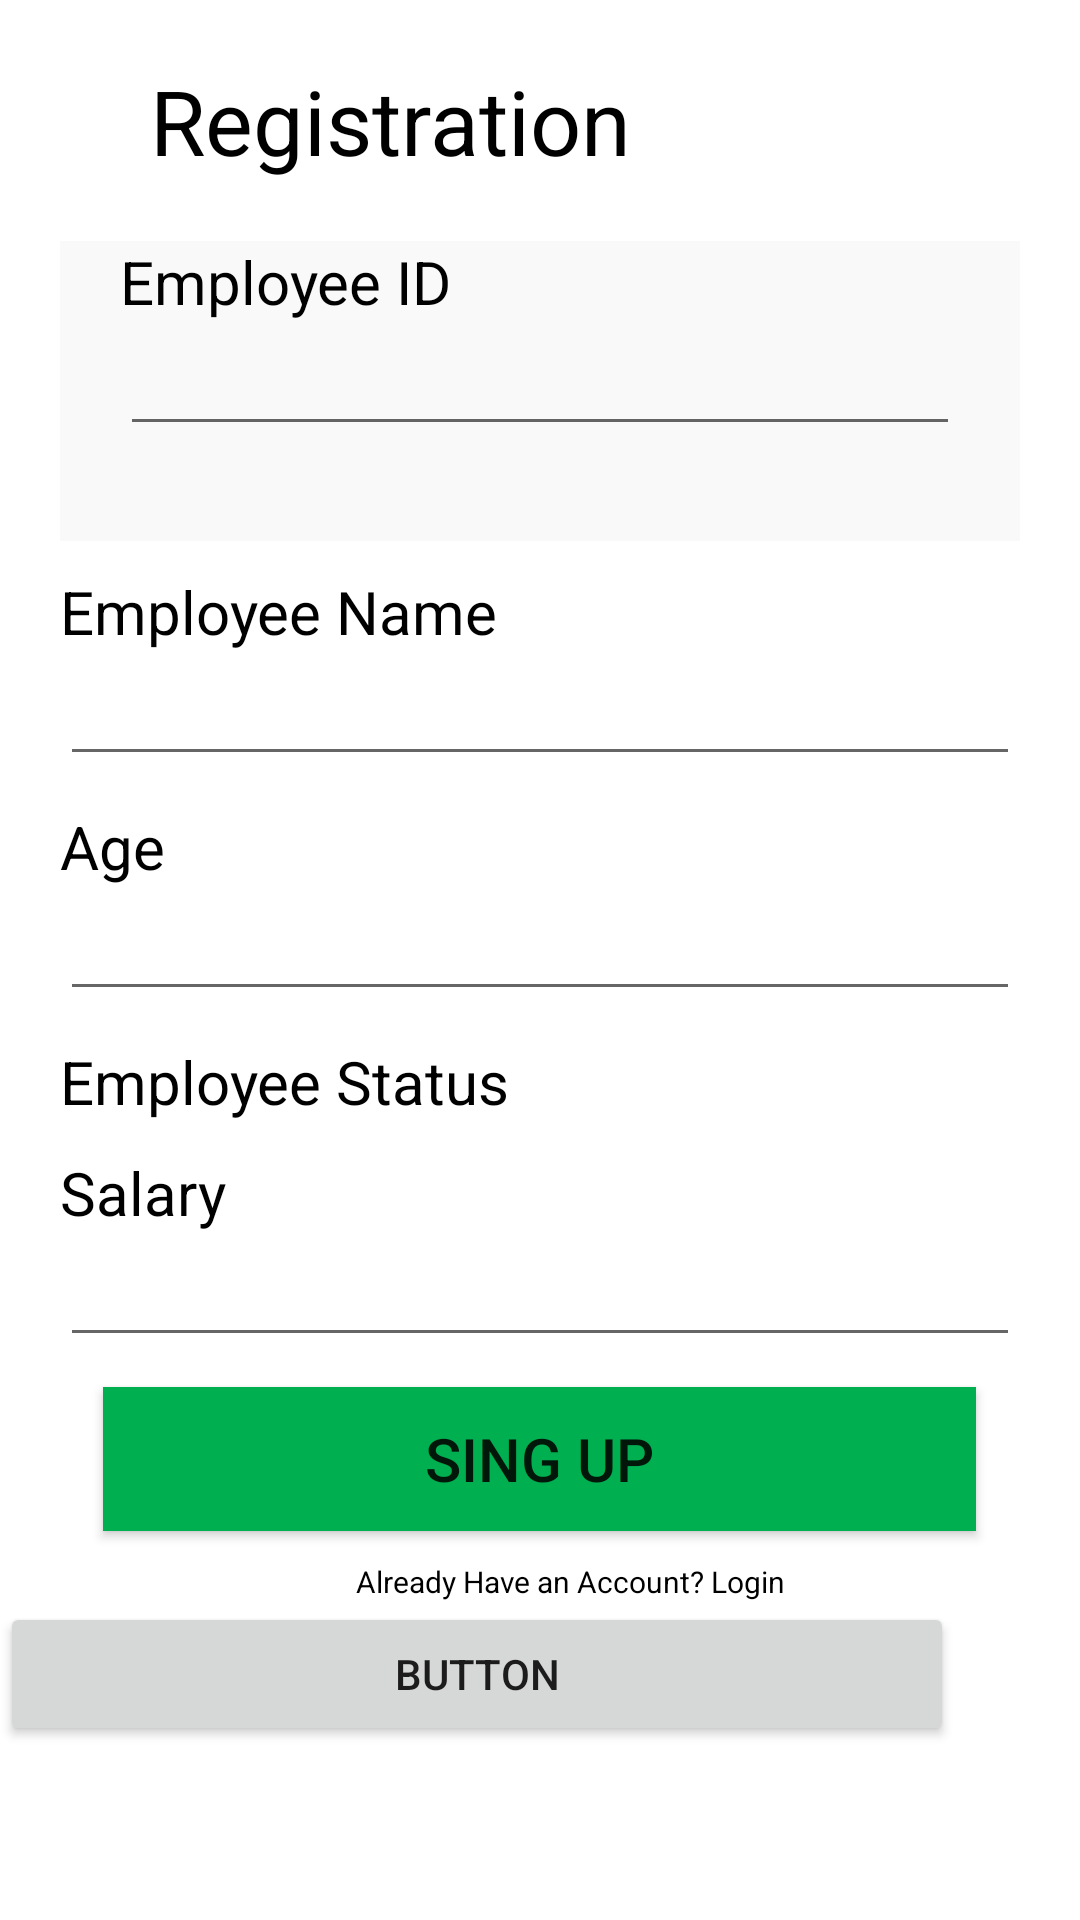

Reconstruct the res/layout file that produces this screen, plus the resources it refers to.
<!-- AndroidManifest.xml: application theme Theme.Sing_in -->
<!-- res/layout/activity_registration.xml -->
<?xml version="1.0" encoding="utf-8"?>
<LinearLayout xmlns:android="http://schemas.android.com/apk/res/android"

    android:orientation="vertical"
    android:background="#fff"
    android:layout_width="match_parent"
    android:layout_height="match_parent">

    <TextView
        android:id="@+id/textreg"
        android:layout_width="match_parent"
        android:layout_height="wrap_content"
        android:gravity="left"
        android:text="Registration"
        android:layout_marginLeft="50dp"
        android:layout_marginTop="20dp"
        android:textSize="30sp"
        android:textColor="#000"/>


    <LinearLayout
        android:layout_marginTop="20dp"
        android:layout_marginLeft="20dp"
        android:layout_marginRight="20dp"
        android:background="#F9F9F9"
        android:orientation="vertical"
        android:layout_width="match_parent"
        android:layout_height="100dp">

        <TextView
            android:id="@+id/textId"
            android:layout_width="match_parent"
            android:layout_height="wrap_content"
            android:gravity="left"
            android:text="Employee ID"
            android:layout_marginLeft="20dp"

            android:textSize="20sp"
            android:textColor="#000"

            />

        <EditText
            android:id="@+id/editId"
            android:layout_width="match_parent"
            android:layout_height="wrap_content"
            android:ems="10"
            android:inputType="textPersonName"
            android:text=""
            android:layout_marginLeft="20dp"
            android:layout_marginRight="20dp"
            android:textColor="#000"/>



    </LinearLayout>


    <TextView
        android:id="@+id/textName"
        android:layout_width="match_parent"
        android:layout_height="wrap_content"
        android:gravity="left"
        android:text="Employee Name"
        android:layout_marginLeft="20dp"
        android:layout_marginTop="10dp"
        android:textSize="20sp"
        android:textColor="#000"/>

    <EditText
        android:id="@+id/editName"
        android:layout_width="match_parent"
        android:layout_height="wrap_content"
        android:ems="10"
        android:inputType="textPersonName"
        android:text=""
        android:layout_marginLeft="20dp"
        android:layout_marginRight="20dp"
        android:textColor="#000"/>

    <TextView
        android:id="@+id/textAge"
        android:layout_width="match_parent"
        android:layout_height="wrap_content"
        android:gravity="left"
        android:text="Age"
        android:layout_marginLeft="20dp"
        android:layout_marginTop="10dp"
        android:textSize="20sp"
        android:textColor="#000"/>

    <EditText
        android:id="@+id/editAge"
        android:layout_width="match_parent"
        android:layout_height="wrap_content"
        android:ems="10"
        android:inputType="date"
        android:layout_marginLeft="20dp"
        android:layout_marginRight="20dp"
        android:textColor="#000"/>

    <TextView
        android:id="@+id/textStatus"
        android:layout_width="match_parent"
        android:layout_height="wrap_content"
        android:gravity="left"
        android:text="Employee Status"
        android:layout_marginLeft="20dp"
        android:layout_marginTop="10dp"
        android:textSize="20sp"
        android:textColor="#000"/>



    <TextView
        android:id="@+id/textSalary"
        android:layout_width="match_parent"
        android:layout_height="wrap_content"
        android:gravity="left"
        android:text="Salary"
        android:layout_marginLeft="20dp"
        android:layout_marginTop="10dp"
        android:textSize="20sp"
        android:textColor="#000"/>

    <EditText
        android:id="@+id/editTextSalary"
        android:layout_width="match_parent"
        android:layout_height="wrap_content"
        android:ems="10"
        android:inputType="numberDecimal"
        android:layout_marginLeft="20dp"
        android:layout_marginRight="20dp"
        android:textColor="#000"/>

    <Button
        android:id="@+id/button2"
        android:layout_width="291dp"
        android:layout_height="wrap_content"
        android:layout_gravity="center"
        android:layout_marginTop="10dp"
        android:background="#00B050"
        android:text="Sing Up"
        android:textSize="20sp"

        />
    <TextView
        android:id="@+id/textAccount"
        android:layout_width="match_parent"
        android:layout_height="wrap_content"
        android:gravity="center"
        android:text="Already Have an Account? Login"
        android:layout_marginLeft="20dp"
        android:layout_marginTop="10dp"
        android:textSize="10sp"
        android:textColor="#000"

        />

    <Button
        android:id="@+id/btn1"
        android:layout_width="318dp"
        android:layout_height="wrap_content"
        android:text="Button" />

</LinearLayout>
<!-- resources referenced by this layout -->
<resources>
  <style name="Theme.Sing_in" parent="Theme.MaterialComponents.DayNight.DarkActionBar">
          
          <item name="colorPrimary">@color/purple_500</item>
          <item name="colorPrimaryVariant">@color/purple_700</item>
          <item name="colorOnPrimary">@color/white</item>
          
          <item name="colorSecondary">@color/teal_200</item>
          <item name="colorSecondaryVariant">@color/teal_700</item>
          <item name="colorOnSecondary">@color/black</item>
          
          <item name="android:statusBarColor" tools:targetApi="l">?attr/colorPrimaryVariant</item>
          
      </style>
  <!-- not gathered from this repository: default colours our renderer supplied (Android Studio template values) -->
  <color name="purple_500">#FF6200EE</color>
  <color name="purple_700">#FF3700B3</color>
  <color name="teal_200">#FF03DAC5</color>
  <color name="teal_700">#FF018786</color>
  <color name="black">#FF000000</color>
  <color name="white">#FFFFFFFF</color>
</resources>
